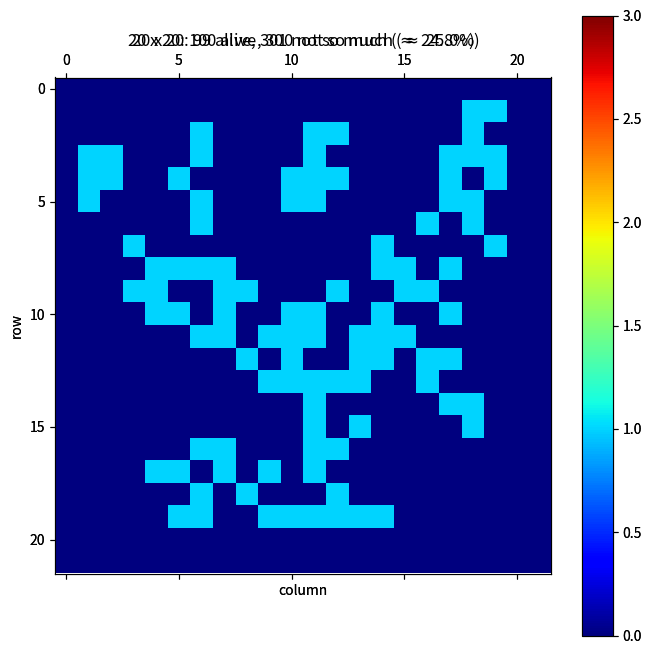

Write Python code to recreate this figure.
import numpy as np
import scipy as sp
import scipy.sparse

print("Numpy version {}".format(np.__version__))

import matplotlib as mpl
import matplotlib.pyplot as plt # Core plotting support
print("Matplotlib version {}".format(mpl.__version__))

def empty_world(x, n=None):
    from numpy import ndarray
    if isinstance(x, ndarray):
        return np.zeros(x.shape)
    m = x
    if n is None:
        n = m
    return np.zeros((m+2, n+2))

def interior(W, dx=0, dy=0):
    m, n = W.shape
    return W[(1+dy):(m-1+dy), (1+dx):(n-1+dx)]
    
def create_world(n, q):
    World = empty_world(n)
    Interior = interior(World)
    Interior[:, :] = np.random.choice([0, 1], p=[1-q, q], size=(n, n))
    return World

def is_dead(W):
    return W == 0

def is_alive(W):
    return W == 1

def count(W, cond_fun):
    return cond_fun(W).sum()

def summarize_world(W):
    m, n = W.shape[0]-2, W.shape[1]-2
    n_alive = count(interior(W), is_alive)
    n_dead = count(interior(W), is_dead)
    print(f"The world is {m} x {n} in size (excluding padded boundaries).")
    print(f"{n_alive} cells are alive, the remaining {n_dead} are not.")

def show_world(W, title=None, **args):
    if 'cmap' not in args:
        args['cmap'] = 'jet'
    if 'vmin' not in args and 'vmax' not in args:
        args['vmin'] = 0
        args['vmax'] = 3
    plt.figure(figsize=(8, 8))
    plt.matshow(W, fignum=1, **args)
    plt.xlabel('column')
    plt.ylabel('row')
    plt.colorbar()
    if title is None:
        m, n = W.shape[0]-2, W.shape[1]-2
        n_alive = count(interior(W), is_alive)
        n_dead = count(interior(W), is_dead)
        percent_alive = n_alive / (n_alive + n_dead) * 1e2
        title = f'{m} x {n}: {n_alive} alive, {n_dead} not so much ($\\approx$ {percent_alive:.1f}%)'
    plt.title(title)
    pass

# Demo:
World = create_world(20, 0.25)
summarize_world(World)
show_world(World)

def count_neighbors(W, exclude_center=False):
    C = empty_world(W)
    C_int = interior(C)
    for dx in range(-1, 2):
        for dy in range(-1, 2):
            if exclude_center and (dx, dy) == (0, 0):
                continue
            C_int += interior(W, dx=dx, dy=dy)
    return C

def evolve(W):
    W_new = W.copy()
    Alive = is_alive(W)
    Dead = is_dead(W)
    N = count_neighbors(W, exclude_center=True) # living neighbors
    
    W_new_int = interior(W_new)
    N_int = interior(N)
    W_new_int[:, :] = (interior(Alive) & ((N_int == 2) | (N_int == 3))) \
                      | (interior(Dead) & (N_int == 3))
    return W_new

# Demo:
World_next = evolve(World)
show_world(World_next)
summarize_world(World_next)